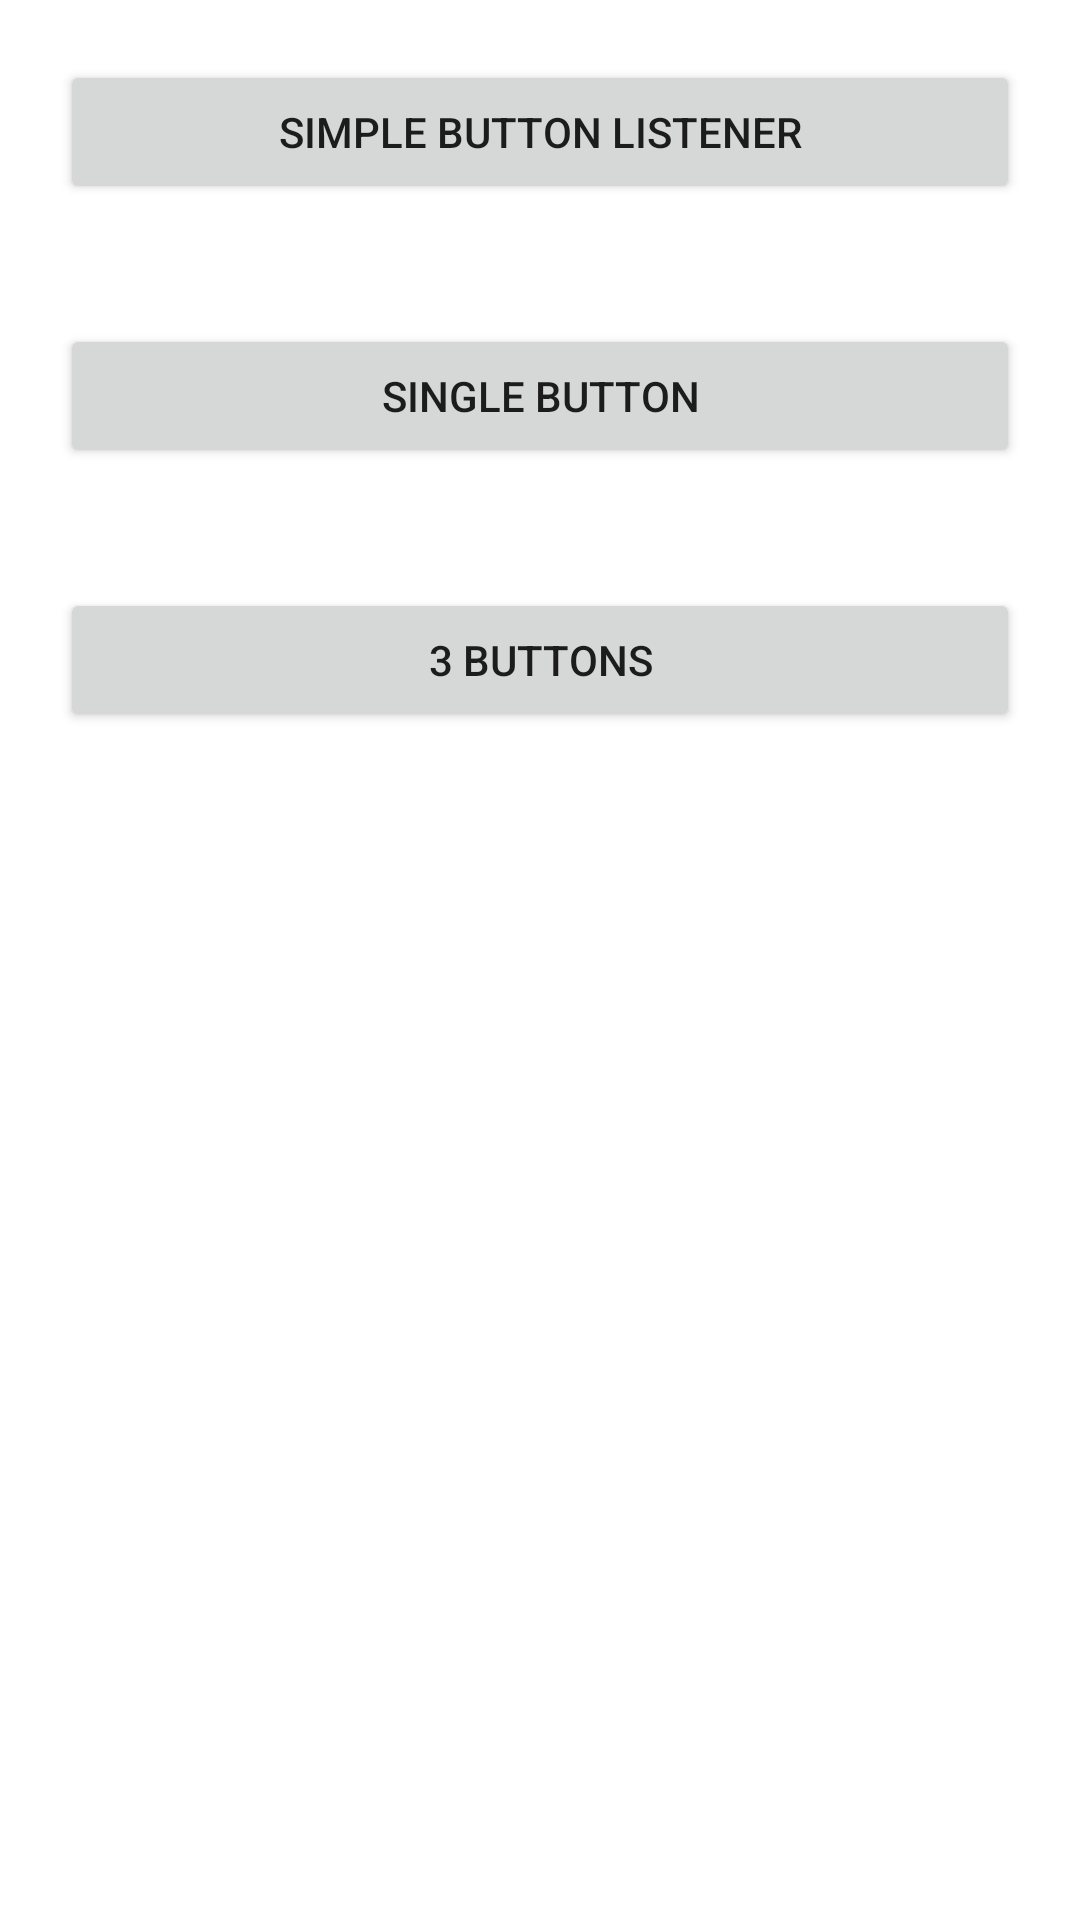

Here is an Android app screen rendered from its layout file. Give the layout XML and the strings, colors and styles it references.
<!-- AndroidManifest.xml: application theme Theme.BonusPractice -->
<!-- res/layout/activity_main.xml -->
<?xml version="1.0" encoding="utf-8"?>
<androidx.constraintlayout.widget.ConstraintLayout xmlns:android="http://schemas.android.com/apk/res/android"
    xmlns:app="http://schemas.android.com/apk/res-auto"
    xmlns:tools="http://schemas.android.com/tools"
    android:layout_width="match_parent"
    android:layout_height="match_parent"
    android:layout_margin="20dp"
    tools:context=".MainActivity">

    <LinearLayout
        android:layout_width="match_parent"
        android:layout_height="match_parent"
        android:orientation="vertical"
        app:layout_constraintBottom_toBottomOf="parent"
        app:layout_constraintEnd_toEndOf="parent"
        app:layout_constraintStart_toStartOf="parent"
        app:layout_constraintTop_toTopOf="parent">

        <Button
            android:id="@+id/btn_simpleButtonListener"
            android:layout_width="match_parent"
            android:layout_height="wrap_content"
            android:layout_margin="20dp"
            android:text="Simple Button Listener" />

        <Button
            android:id="@+id/btn_singleButton"
            android:layout_width="match_parent"
            android:layout_height="wrap_content"
            android:layout_margin="20dp"
            android:text="Single Button" />

        <Button
            android:id="@+id/btn_3Buttons"
            android:layout_width="match_parent"
            android:layout_height="wrap_content"
            android:layout_margin="20dp"
            android:text="3 Buttons" />
    </LinearLayout>
</androidx.constraintlayout.widget.ConstraintLayout>
<!-- resources referenced by this layout -->
<resources>
  <style name="Theme.BonusPractice" parent="Theme.MaterialComponents.DayNight.DarkActionBar">
          
          <item name="colorPrimary">@color/purple_500</item>
          <item name="colorPrimaryVariant">@color/purple_700</item>
          <item name="colorOnPrimary">@color/white</item>
          
          <item name="colorSecondary">@color/teal_200</item>
          <item name="colorSecondaryVariant">@color/teal_700</item>
          <item name="colorOnSecondary">@color/black</item>
          
          <item name="android:statusBarColor" tools:targetApi="l">?attr/colorPrimaryVariant</item>
          
      </style>
  <!-- not gathered from this repository: default colours our renderer supplied (Android Studio template values) -->
  <color name="purple_500">#FF6200EE</color>
  <color name="purple_700">#FF3700B3</color>
  <color name="teal_200">#FF03DAC5</color>
  <color name="teal_700">#FF018786</color>
  <color name="black">#FF000000</color>
  <color name="white">#FFFFFFFF</color>
</resources>
